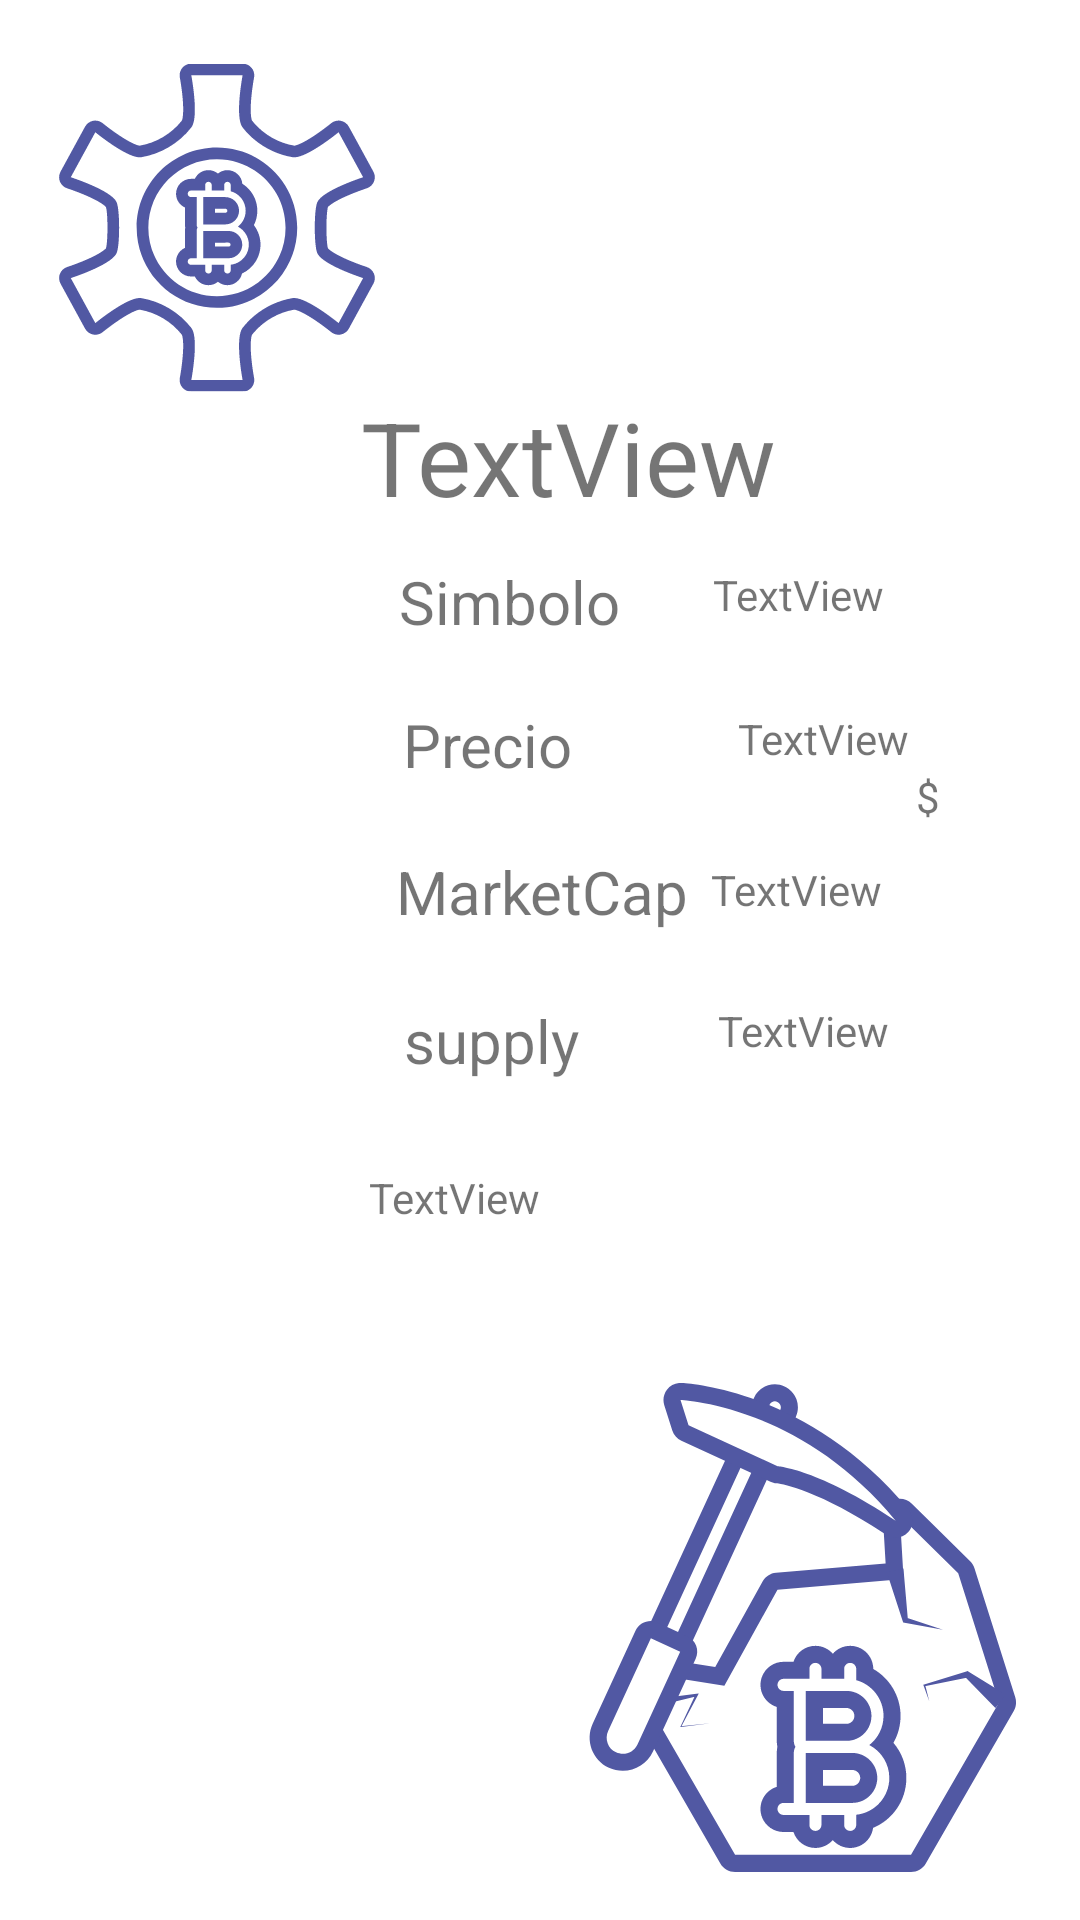

Produce the Android XML layout that renders to this screen, including the resource entries it uses.
<!-- AndroidManifest.xml: application theme Theme.APPCRYPTO -->
<!-- res/layout/activity_tercera.xml -->
<?xml version="1.0" encoding="utf-8"?>
<androidx.constraintlayout.widget.ConstraintLayout xmlns:android="http://schemas.android.com/apk/res/android"
    xmlns:app="http://schemas.android.com/apk/res-auto"
    xmlns:tools="http://schemas.android.com/tools"
    android:id="@+id/kctycgkhcgkh"
    android:layout_width="match_parent"
    android:layout_height="match_parent"
    android:background="@drawable/fondoaplicacion2"
    tools:context=".controlador.TerceraActivity">

    <ImageView
        android:id="@+id/imageView"
        android:layout_width="98dp"
        android:layout_height="109dp"
        app:layout_constraintBottom_toBottomOf="parent"
        app:layout_constraintEnd_toEndOf="parent"
        app:layout_constraintHorizontal_bias="0.051"
        app:layout_constraintStart_toStartOf="parent"
        app:layout_constraintTop_toTopOf="parent"
        app:layout_constraintVertical_bias="0.29"
        tools:srcCompat="@tools:sample/avatars" />

    <TextView
        android:id="@+id/textViewnombre"
        android:layout_width="215dp"
        android:layout_height="45dp"
        android:text="TextView"
        android:textSize="34sp"
        app:layout_constraintBottom_toBottomOf="parent"
        app:layout_constraintEnd_toEndOf="parent"
        app:layout_constraintHorizontal_bias="0.831"
        app:layout_constraintStart_toStartOf="parent"
        app:layout_constraintTop_toTopOf="parent"
        app:layout_constraintVertical_bias="0.218" />

    <TextView
        android:id="@+id/textView2"
        android:layout_width="wrap_content"
        android:layout_height="wrap_content"
        android:text="Simbolo"
        android:textSize="20sp"
        app:layout_constraintBottom_toBottomOf="parent"
        app:layout_constraintEnd_toEndOf="parent"
        app:layout_constraintHorizontal_bias="0.465"
        app:layout_constraintStart_toStartOf="parent"
        app:layout_constraintTop_toTopOf="parent"
        app:layout_constraintVertical_bias="0.305" />

    <TextView
        android:id="@+id/textViewSimbolo"
        android:layout_width="79dp"
        android:layout_height="25dp"
        android:text="TextView"
        app:layout_constraintBottom_toBottomOf="parent"
        app:layout_constraintEnd_toEndOf="parent"
        app:layout_constraintHorizontal_bias="0.846"
        app:layout_constraintStart_toStartOf="parent"
        app:layout_constraintTop_toTopOf="parent"
        app:layout_constraintVertical_bias="0.307" />

    <TextView
        android:id="@+id/textView4"
        android:layout_width="wrap_content"
        android:layout_height="wrap_content"
        android:text="Precio"
        android:textSize="20sp"
        app:layout_constraintBottom_toBottomOf="parent"
        app:layout_constraintEnd_toEndOf="parent"
        app:layout_constraintHorizontal_bias="0.443"
        app:layout_constraintStart_toStartOf="parent"
        app:layout_constraintTop_toTopOf="parent"
        app:layout_constraintVertical_bias="0.383" />

    <TextView
        android:id="@+id/textViewprecio"
        android:layout_width="62dp"
        android:layout_height="19dp"
        android:text="TextView"
        app:layout_constraintBottom_toBottomOf="parent"
        app:layout_constraintEnd_toEndOf="parent"
        app:layout_constraintHorizontal_bias="0.826"
        app:layout_constraintStart_toStartOf="parent"
        app:layout_constraintTop_toTopOf="parent"
        app:layout_constraintVertical_bias="0.381" />

    <TextView
        android:id="@+id/MarketCap"
        android:layout_width="wrap_content"
        android:layout_height="wrap_content"
        android:text="MarketCap"
        android:textSize="20sp"
        app:layout_constraintBottom_toBottomOf="parent"
        app:layout_constraintEnd_toEndOf="parent"
        app:layout_constraintHorizontal_bias="0.503"
        app:layout_constraintStart_toStartOf="parent"
        app:layout_constraintTop_toTopOf="parent"
        app:layout_constraintVertical_bias="0.463" />

    <TextView
        android:id="@+id/textViewmc"
        android:layout_width="74dp"
        android:layout_height="20dp"
        android:text="TextView"
        app:layout_constraintBottom_toBottomOf="parent"
        app:layout_constraintEnd_toEndOf="parent"
        app:layout_constraintHorizontal_bias="0.829"
        app:layout_constraintStart_toStartOf="parent"
        app:layout_constraintTop_toTopOf="parent"
        app:layout_constraintVertical_bias="0.463" />

    <TextView
        android:id="@+id/textView8"
        android:layout_width="wrap_content"
        android:layout_height="wrap_content"
        android:text="supply"
        android:textSize="20sp"
        app:layout_constraintBottom_toBottomOf="parent"
        app:layout_constraintEnd_toEndOf="parent"
        app:layout_constraintHorizontal_bias="0.446"
        app:layout_constraintStart_toStartOf="parent"
        app:layout_constraintTop_toTopOf="parent"
        app:layout_constraintVertical_bias="0.544" />

    <TextView
        android:id="@+id/textViewurl"
        android:layout_width="237dp"
        android:layout_height="31dp"
        android:text="TextView"
        app:layout_constraintBottom_toBottomOf="parent"
        app:layout_constraintEnd_toEndOf="parent"
        app:layout_constraintHorizontal_bias="1.0"
        app:layout_constraintStart_toStartOf="parent"
        app:layout_constraintTop_toTopOf="parent"
        app:layout_constraintVertical_bias="0.64" />

    <TextView
        android:id="@+id/textViewsupply"
        android:layout_width="66dp"
        android:layout_height="18dp"
        android:text="TextView"
        app:layout_constraintBottom_toBottomOf="parent"
        app:layout_constraintEnd_toEndOf="parent"
        app:layout_constraintHorizontal_bias="0.814"
        app:layout_constraintStart_toStartOf="parent"
        app:layout_constraintTop_toTopOf="parent"
        app:layout_constraintVertical_bias="0.537" />

    <TextView
        android:id="@+id/textView11"
        android:layout_width="26dp"
        android:layout_height="22dp"
        android:layout_marginTop="256dp"
        android:text="$"
        app:layout_constraintEnd_toEndOf="parent"
        app:layout_constraintHorizontal_bias="0.914"
        app:layout_constraintStart_toStartOf="parent"
        app:layout_constraintTop_toTopOf="parent" />
</androidx.constraintlayout.widget.ConstraintLayout>
<!-- resources referenced by this layout -->
<resources>
  <!-- drawable fondoaplicacion2: png bitmap (drawable, 77006 bytes) -->
  <style name="Theme.APPCRYPTO" parent="Theme.MaterialComponents.DayNight.DarkActionBar">
          
          <item name="colorPrimary">@color/purple_500</item>
          <item name="colorPrimaryVariant">@color/purple_700</item>
          <item name="colorOnPrimary">@color/white</item>
          
          <item name="colorSecondary">@color/teal_200</item>
          <item name="colorSecondaryVariant">@color/teal_700</item>
          <item name="colorOnSecondary">@color/black</item>
          
          <item name="android:statusBarColor" tools:targetApi="l">?attr/colorPrimaryVariant</item>
          
      </style>
  <!-- not gathered from this repository: default colours our renderer supplied (Android Studio template values) -->
  <color name="purple_500">#FF6200EE</color>
  <color name="purple_700">#FF3700B3</color>
  <color name="teal_200">#FF03DAC5</color>
  <color name="teal_700">#FF018786</color>
  <color name="black">#FF000000</color>
  <color name="white">#FFFFFFFF</color>
</resources>
